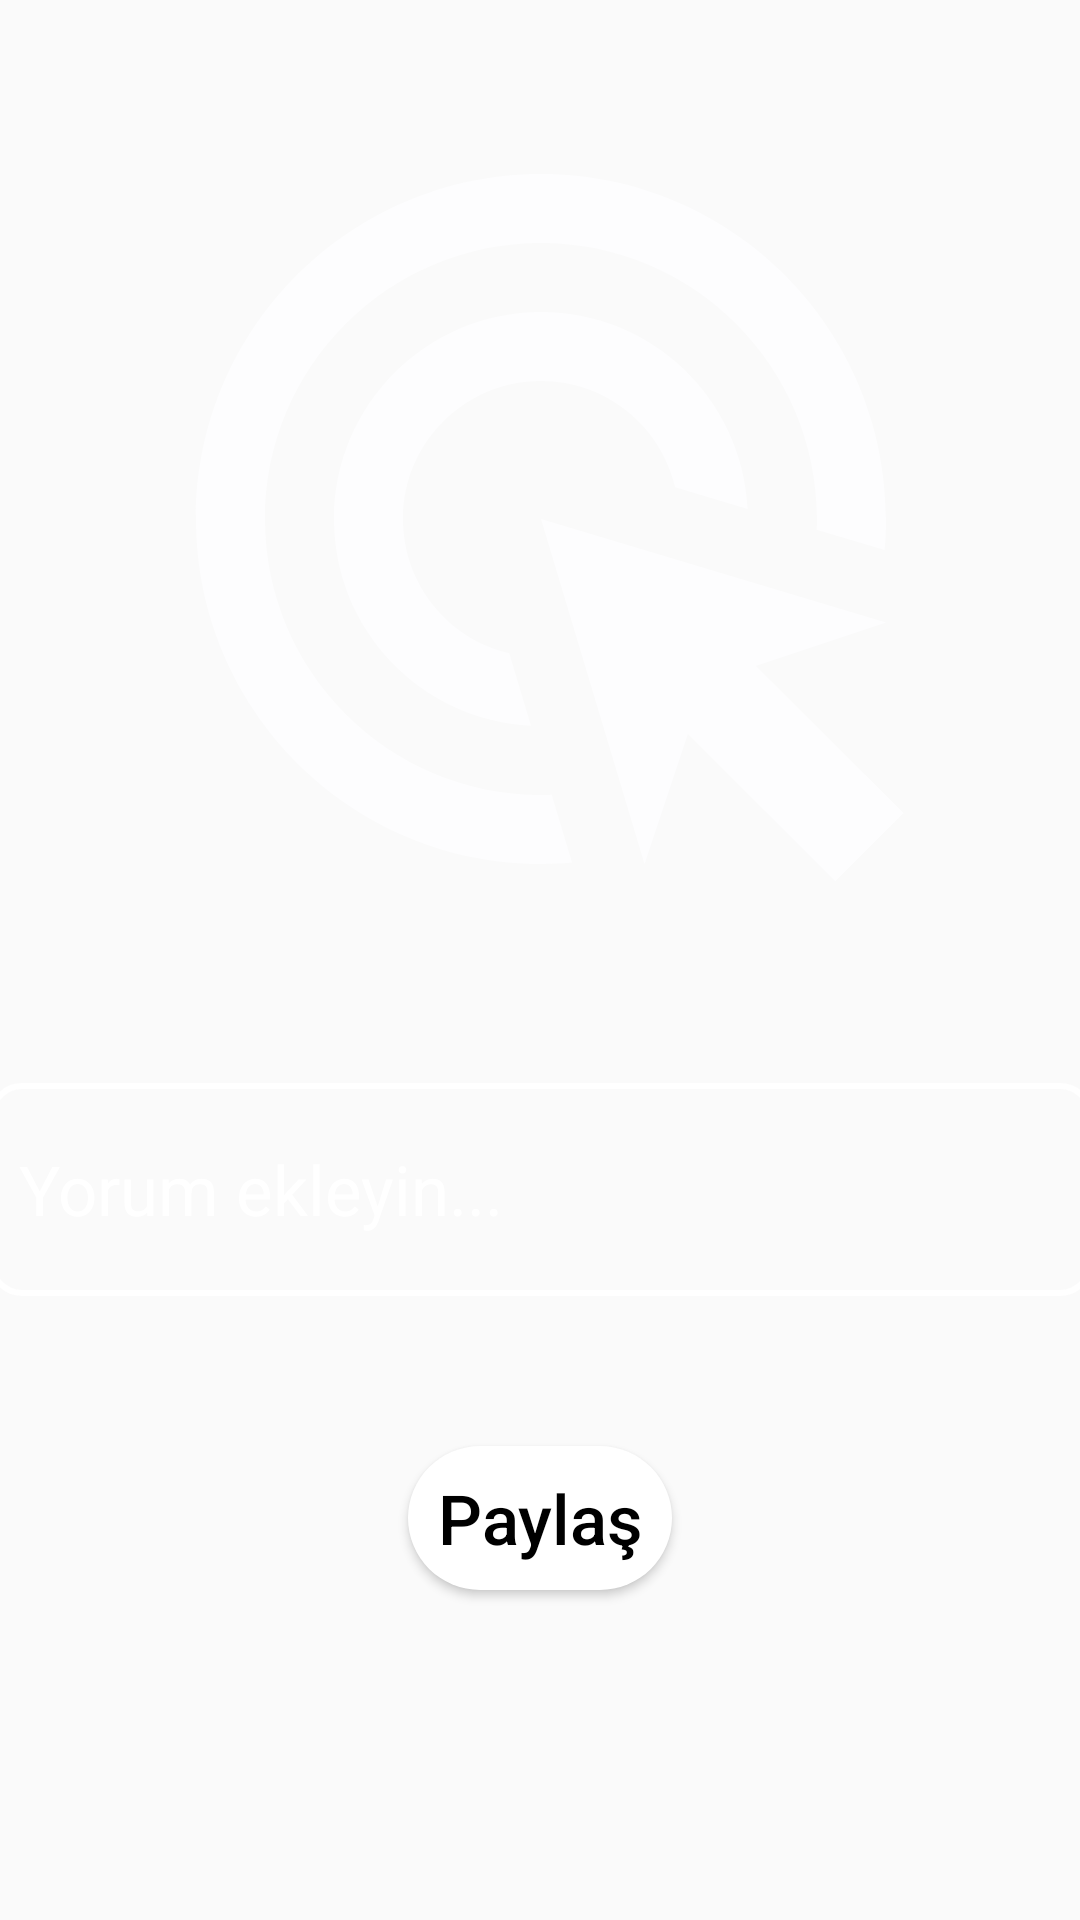

Write the Android layout XML for this screen, with the resource values it uses.
<!-- AndroidManifest.xml: application theme Theme.InstagramCloneApp -->
<!-- res/layout/activity_upload.xml -->
<?xml version="1.0" encoding="utf-8"?>
<androidx.constraintlayout.widget.ConstraintLayout xmlns:android="http://schemas.android.com/apk/res/android"
    xmlns:app="http://schemas.android.com/apk/res-auto"
    xmlns:tools="http://schemas.android.com/tools"
    android:layout_width="match_parent"
    android:layout_height="match_parent"
    android:background="@drawable/giris"
    tools:context=".UploadActivity">

    <ImageView
        android:id="@+id/fotoEkle"
        android:layout_width="277dp"
        android:layout_height="276dp"
        android:layout_marginStart="16dp"
        android:layout_marginTop="35dp"
        android:layout_marginEnd="16dp"

        android:onClick="selectImage"
        app:layout_constraintEnd_toEndOf="parent"
        app:layout_constraintStart_toStartOf="parent"
        app:layout_constraintTop_toTopOf="parent"
        app:srcCompat="@drawable/select"
        tools:ignore="SpeakableTextPresentCheck" />

    <EditText
        android:id="@+id/yorumText"
        android:layout_width="368dp"
        android:layout_height="71dp"
        android:layout_marginStart="8dp"
        android:layout_marginTop="50dp"
        android:layout_marginEnd="8dp"
        android:background="@drawable/edittext"
        android:ems="10"
        android:hint="Yorum ekleyin..."
        android:inputType="text"
        android:padding="10dp"
        android:textColor="@color/white"
        android:textColorHint="@color/white"
        android:textSize="23dp"
        app:layout_constraintEnd_toEndOf="parent"
        app:layout_constraintStart_toStartOf="parent"
        app:layout_constraintTop_toBottomOf="@+id/fotoEkle" />

    <Button
        android:id="@+id/btn_paylas"
        android:layout_width="wrap_content"
        android:layout_height="wrap_content"
        android:layout_marginStart="16dp"
        android:layout_marginTop="50dp"
        android:layout_marginEnd="16dp"
        android:background="@drawable/button"
        android:onClick="paylas"
        android:text="Paylaş"
        android:textAllCaps="false"
        android:textColor="@color/black"
        android:textSize="23sp"
        app:layout_constraintEnd_toEndOf="parent"
        app:layout_constraintStart_toStartOf="parent"
        app:layout_constraintTop_toBottomOf="@+id/yorumText" />
</androidx.constraintlayout.widget.ConstraintLayout>
<!-- resources referenced by this layout -->
<resources>
  <color name="black">#FF000000</color>
  <color name="white">#FFFFFFFF</color>
  <!-- drawable button (drawable) -->
  <?xml version="1.0" encoding="utf-8"?>
  <shape xmlns:android="http://schemas.android.com/apk/res/android">
      <corners android:radius="30dp"></corners>
      <solid android:color="@color/white"></solid>
  
  </shape>
  <!-- drawable edittext (drawable) -->
  <?xml version="1.0" encoding="utf-8"?>
  <shape xmlns:android="http://schemas.android.com/apk/res/android">
      <corners android:radius="10dp"></corners>
      <stroke android:color="@color/white" android:width="2dp"></stroke>
  
  </shape>
  <!-- drawable select (drawable) -->
  <vector android:height="200dp" android:tint="#FDFDFE"
      android:viewportHeight="24" android:viewportWidth="24"
      android:width="200dp" xmlns:android="http://schemas.android.com/apk/res/android">
      <path android:fillColor="@android:color/white" android:pathData="M11.71,17.99C8.53,17.84 6,15.22 6,12c0,-3.31 2.69,-6 6,-6c3.22,0 5.84,2.53 5.99,5.71l-2.1,-0.63C15.48,9.31 13.89,8 12,8c-2.21,0 -4,1.79 -4,4c0,1.89 1.31,3.48 3.08,3.89L11.71,17.99zM22,12c0,0.3 -0.01,0.6 -0.04,0.9l-1.97,-0.59C20,12.21 20,12.1 20,12c0,-4.42 -3.58,-8 -8,-8s-8,3.58 -8,8s3.58,8 8,8c0.1,0 0.21,0 0.31,-0.01l0.59,1.97C12.6,21.99 12.3,22 12,22C6.48,22 2,17.52 2,12C2,6.48 6.48,2 12,2S22,6.48 22,12zM18.23,16.26L22,15l-10,-3l3,10l1.26,-3.77l4.27,4.27l1.98,-1.98L18.23,16.26z"/>
  </vector>
  <style name="Theme.InstagramCloneApp" parent="Theme.AppCompat.DayNight.DarkActionBar">
          
          <item name="colorPrimary">@color/purple_500</item>
          <item name="colorPrimaryVariant">@color/purple_700</item>
          <item name="colorOnPrimary">@color/white</item>
          
          <item name="colorSecondary">@color/teal_200</item>
          <item name="colorSecondaryVariant">@color/teal_700</item>
          <item name="colorOnSecondary">@color/black</item>
          
          <item name="android:statusBarColor">?attr/colorPrimaryVariant</item>
          
      </style>
  <color name="purple_500">#FF000000</color>
  <color name="purple_700">#FF000000</color>
  <color name="teal_200">#ff002b</color>
  <color name="teal_700">#FF018786</color>
</resources>
